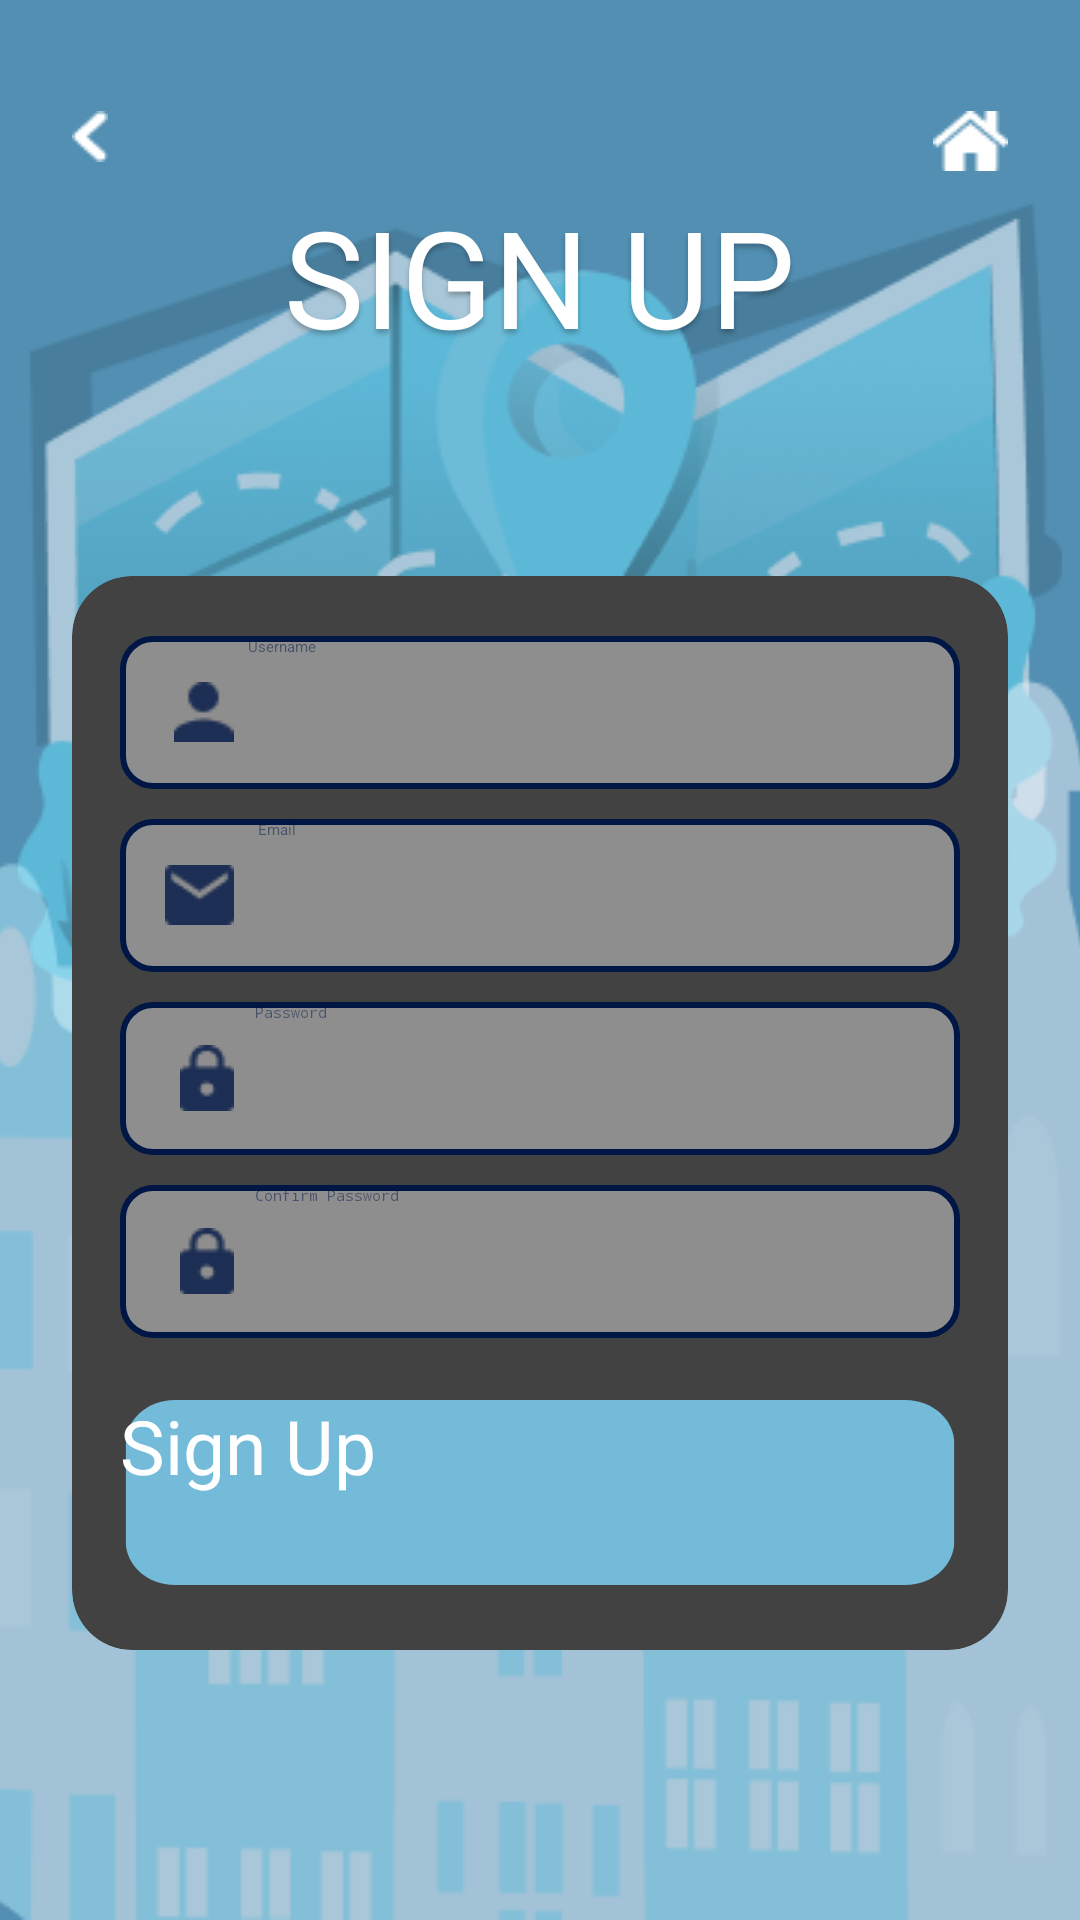

Reconstruct the res/layout file that produces this screen, plus the resources it refers to.
<!-- AndroidManifest.xml: application theme Theme.FinalProject_android -->
<!-- res/layout/activity_sign_up.xml -->
<RelativeLayout xmlns:android="http://schemas.android.com/apk/res/android"
    xmlns:app="http://schemas.android.com/apk/res-auto"
    android:id="@+id/signup"
    android:layout_width="match_parent"
    android:layout_height="match_parent"
    android:clipToOutline="true"
    android:background="#528FB2">
    <ImageView
        android:layout_width="348dp"
        android:layout_height="287dp"
        android:src="@drawable/map50"
        android:scaleType="fitXY"
        android:layout_centerHorizontal="true"
        android:layout_marginTop="68dp"/>
    <ImageView
        android:layout_width="match_parent"
        android:layout_height="455dp"
        android:layout_alignParentBottom="true"
        android:scaleType="fitXY"
        android:scaleX="1.1"
        android:src="@drawable/city"/>
    <TextView
        android:id="@+id/welcome_title"
        android:layout_width="wrap_content"
        android:layout_height="wrap_content"
        android:layout_centerHorizontal="true"
        android:layout_above="@id/cardview"
        android:layout_marginBottom="70dp"
        android:text="@string/sign_up_1"
        android:textColor="@color/white"
        android:textAppearance="@style/title"/>
    <RelativeLayout
        android:layout_width="match_parent"
        android:layout_height="wrap_content"
        android:layout_alignParentTop="true"
        android:layout_marginTop="37dp"
        android:layout_marginStart="24dp"
        android:layout_marginEnd="24dp">
        <ImageButton
            android:id="@+id/back_su"
            android:layout_width="wrap_content"
            android:layout_height="wrap_content"
            android:background="@drawable/top_btn"
            android:src="@drawable/back"/>
        <ImageButton
            android:id="@+id/home_su"
            android:layout_width="wrap_content"
            android:layout_height="wrap_content"
            android:background="@drawable/top_btn"
            android:src="@drawable/home"
            android:layout_alignParentRight="true"/>


    </RelativeLayout>
    <androidx.cardview.widget.CardView
        android:id="@+id/cardview"
        android:layout_width="312dp"
        android:layout_height="358dp"
        android:layout_centerHorizontal="true"
        android:layout_alignParentBottom="true"
        android:layout_marginBottom="90dp"
        app:cardCornerRadius="20dp"
        android:elevation="4dp"
        android:padding="10dp">

        <RelativeLayout
            android:id="@+id/contain_btn"
            android:layout_width="match_parent"
            android:layout_height="match_parent">
            <androidx.cardview.widget.CardView
                android:id="@+id/cardview1"
                android:layout_width="wrap_content"
                android:layout_height="wrap_content"
                android:layout_centerHorizontal="true"
                android:layout_marginHorizontal="5dp"
                android:layout_marginTop="20dp"
                android:layout_marginBottom="10dp"
                app:cardCornerRadius="10dp">
                <LinearLayout
                    android:layout_width="match_parent"
                    android:layout_height="match_parent"
                    android:orientation="horizontal"
                    android:background="@drawable/custom_edittext">
                    <ImageView
                        android:layout_width="0dp"
                        android:layout_height="wrap_content"
                        android:layout_weight="1"
                        android:layout_gravity="center_vertical"
                        android:layout_marginStart="13dp"
                        android:src="@drawable/user"/>
                    <EditText
                        android:id="@+id/username_signUp"
                        android:layout_width="0dp"
                        android:layout_height="match_parent"
                        android:layout_weight="8"
                        android:hint="@string/username_1"
                        android:textColor="#001645"
                        android:textColorHint="#80001645"
                        android:layout_gravity="center_vertical"
                        android:background="@android:color/transparent"
                        />
                </LinearLayout>

            </androidx.cardview.widget.CardView>
            <androidx.cardview.widget.CardView
                android:id="@+id/cardview2"
                android:layout_width="wrap_content"
                android:layout_height="wrap_content"
                android:layout_centerHorizontal="true"
                android:layout_marginHorizontal="5dp"
                android:layout_marginBottom="10dp"
                android:layout_below="@+id/cardview5"
                app:cardCornerRadius="10dp">
                <LinearLayout
                    android:layout_width="match_parent"
                    android:layout_height="match_parent"
                    android:orientation="horizontal"
                    android:background="@drawable/custom_edittext">
                    <ImageView
                        android:layout_width="0dp"
                        android:layout_height="wrap_content"
                        android:layout_weight="1"
                        android:layout_gravity="center_vertical"
                        android:layout_marginStart="13dp"
                        android:src="@drawable/lock"/>

                    <EditText
                        android:id="@+id/password_signUp"
                        android:layout_width="0dp"
                        android:layout_height="match_parent"
                        android:layout_gravity="center_vertical"
                        android:inputType="textPassword"
                        android:layout_weight="6"
                        android:background="@android:color/transparent"
                        android:hint="@string/password_1"
                        android:textColor="#001645"
                        android:textColorHint="#80001645" />

                    <ImageButton
                        android:id="@+id/showpass_su"
                        android:layout_width="0dp"
                        android:layout_height="wrap_content"
                        android:layout_weight="1"
                        android:layout_gravity="center_vertical"
                        android:src="@drawable/eyeclosed"
                        android:layout_marginEnd="10dp"
                        android:background="@android:color/transparent"/>
                </LinearLayout>
            </androidx.cardview.widget.CardView>
            <androidx.cardview.widget.CardView
                android:id="@+id/cardview4"
                android:layout_width="wrap_content"
                android:layout_height="wrap_content"
                android:layout_centerHorizontal="true"
                android:layout_marginHorizontal="5dp"
                android:layout_marginBottom="10dp"
                android:layout_below="@+id/cardview2"
                app:cardCornerRadius="10dp">
                <LinearLayout
                    android:layout_width="match_parent"
                    android:layout_height="match_parent"
                    android:orientation="horizontal"
                    android:background="@drawable/custom_edittext">
                    <ImageView
                        android:layout_width="0dp"
                        android:layout_height="wrap_content"
                        android:layout_weight="1"
                        android:layout_gravity="center_vertical"
                        android:layout_marginStart="13dp"
                        android:src="@drawable/lock"/>
                    <EditText
                        android:id="@+id/confirm_pass"
                        android:layout_width="0dp"
                        android:layout_height="match_parent"
                        android:layout_weight="6"
                        android:inputType="textPassword"
                        android:hint="@string/confirm_password_1"
                        android:textColor="#001645"
                        android:textColorHint="#80001645"
                        android:layout_gravity="center_vertical"
                        android:background="@android:color/transparent"
                        />
                    <ImageButton
                        android:id="@+id/show_confirm_up"
                        android:layout_width="0dp"
                        android:layout_height="wrap_content"
                        android:layout_weight="1"
                        android:layout_gravity="center_vertical"
                        android:src="@drawable/eyeclosed"
                        android:layout_marginEnd="10dp"
                        android:background="@android:color/transparent"/>
                </LinearLayout>
            </androidx.cardview.widget.CardView>
            <androidx.cardview.widget.CardView
                android:id="@+id/cardview5"
                android:layout_width="wrap_content"
                android:layout_height="wrap_content"
                android:layout_centerHorizontal="true"
                android:layout_marginHorizontal="5dp"
                android:layout_marginBottom="10dp"
                android:layout_below="@+id/cardview1"
                app:cardCornerRadius="10dp">
                <LinearLayout
                    android:layout_width="match_parent"
                    android:layout_height="match_parent"
                    android:orientation="horizontal"
                    android:background="@drawable/custom_edittext">
                    <ImageView
                        android:layout_width="0dp"
                        android:layout_height="wrap_content"
                        android:layout_weight="1"
                        android:layout_gravity="center_vertical"
                        android:layout_marginStart="7dp"
                        android:src="@drawable/mail"/>
                    <EditText
                        android:id="@+id/email"
                        android:layout_width="0dp"
                        android:layout_height="match_parent"
                        android:layout_weight="6"
                        android:inputType="textEmailAddress"
                        android:hint="@string/email"
                        android:textColor="#001645"
                        android:textColorHint="#80001645"
                        android:layout_gravity="center_vertical"
                        android:background="@android:color/transparent"
                        />

                </LinearLayout>
            </androidx.cardview.widget.CardView>
            <androidx.cardview.widget.CardView
                android:id="@+id/cardview3"
                android:layout_width="wrap_content"
                android:layout_height="wrap_content"
                android:layout_centerHorizontal="true"
                android:layout_alignParentBottom="true"
                android:layout_marginBottom="20dp"
                app:cardCornerRadius="15dp">
                <Button
                    android:id="@+id/signUpButton1"
                    android:layout_width="280dp"
                    android:layout_height="wrap_content"
                    android:text="@string/sign_up_2"
                    android:textColor="@color/white"
                    android:textAppearance="@style/action_word"
                    android:background="@drawable/custom_btn"
                    />
            </androidx.cardview.widget.CardView>
                    </RelativeLayout>

    </androidx.cardview.widget.CardView>

</RelativeLayout>
<!-- resources referenced by this layout -->
<resources>
  <color name="white">#FFFFFF</color>
  <!-- drawable back: png bitmap (drawable, 257 bytes) -->
  <!-- drawable city: png bitmap (drawable, 13833 bytes) -->
  <!-- drawable custom_btn (drawable) -->
  <vector
      xmlns:android="http://schemas.android.com/apk/res/android"
      xmlns:aapt="http://schemas.android.com/aapt"
      android:width="223dp"
      android:height="65dp"
      android:viewportWidth="223"
      android:viewportHeight="58">
  
      <group>
          <clip-path
              android:pathData="M14.5 1.5H208.5C215.68 1.5 221.5 7.3203 221.5 14.5V43.5C221.5 50.6797 215.68 56.5 208.5 56.5H14.5C7.3203 56.5 1.5 50.6797 1.5 43.5V14.5C1.5 7.3203 7.3203 1.5 14.5 1.5Z"/>
          <path
              android:pathData="M1.5 1.5V56.5H221.5V1.5"
              android:fillColor="#74BBDA"/>
      </group>
  
      <group>
          <clip-path
              android:pathData="M0 0V58H223V0M14.5 1.5H208.5C215.68 1.5 221.5 7.3203 221.5 14.5V43.5C221.5 50.6797 215.68 56.5 208.5 56.5H14.5C7.3203 56.5 1.5 50.6797 1.5 43.5V14.5C1.5 7.3203 7.3203 1.5 14.5 1.5Z"/>
      </group>
  </vector>
  <!-- drawable custom_edittext (drawable) -->
  <shape xmlns:android="http://schemas.android.com/apk/res/android">
      <size android:width="280dp" android:height="51dp"/>
      <solid android:color="#80D9D9D9"/>
      <stroke android:width="2dp" android:color="@color/blackblue"/>
      <corners android:radius="10dp"/>
  </shape>
  <!-- drawable home: png bitmap (drawable, 381 bytes) -->
  <!-- drawable lock: png bitmap (drawable, 435 bytes) -->
  <!-- drawable mail: png bitmap (drawable, 462 bytes) -->
  <!-- drawable map50: png bitmap (drawable, 50151 bytes) -->
  <!-- drawable user: png bitmap (drawable, 431 bytes) -->
  <string name="confirm_password_1">Confirm Password</string>
  <string name="email">Email</string>
  <string name="password_1">Password</string>
  <string name="sign_up_1">SIGN UP</string>
  <string name="sign_up_2">Sign Up</string>
  <string name="username_1">Username</string>
  <style name="action_word">
          <item name="android:textSize">25sp</item>
          <item name="android:textColor">#FFFFFF</item>
          <item name="android:fontFamily">@font/mont_semibold</item>
      </style>
  <style name="title">
          <item name="android:textSize">45sp</item>
          <item name="android:textColor">#FFFFFF</item>
          <item name="android:shadowColor">#40000000</item>
          <item name="android:shadowDx">0</item>
          <item name="android:shadowDy">4</item>
          <item name="android:shadowRadius">4</item>
          <item name="android:fontFamily">@font/rowdies_regular</item>
      </style>
  <color name="blackblue">#001645</color>
</resources>
